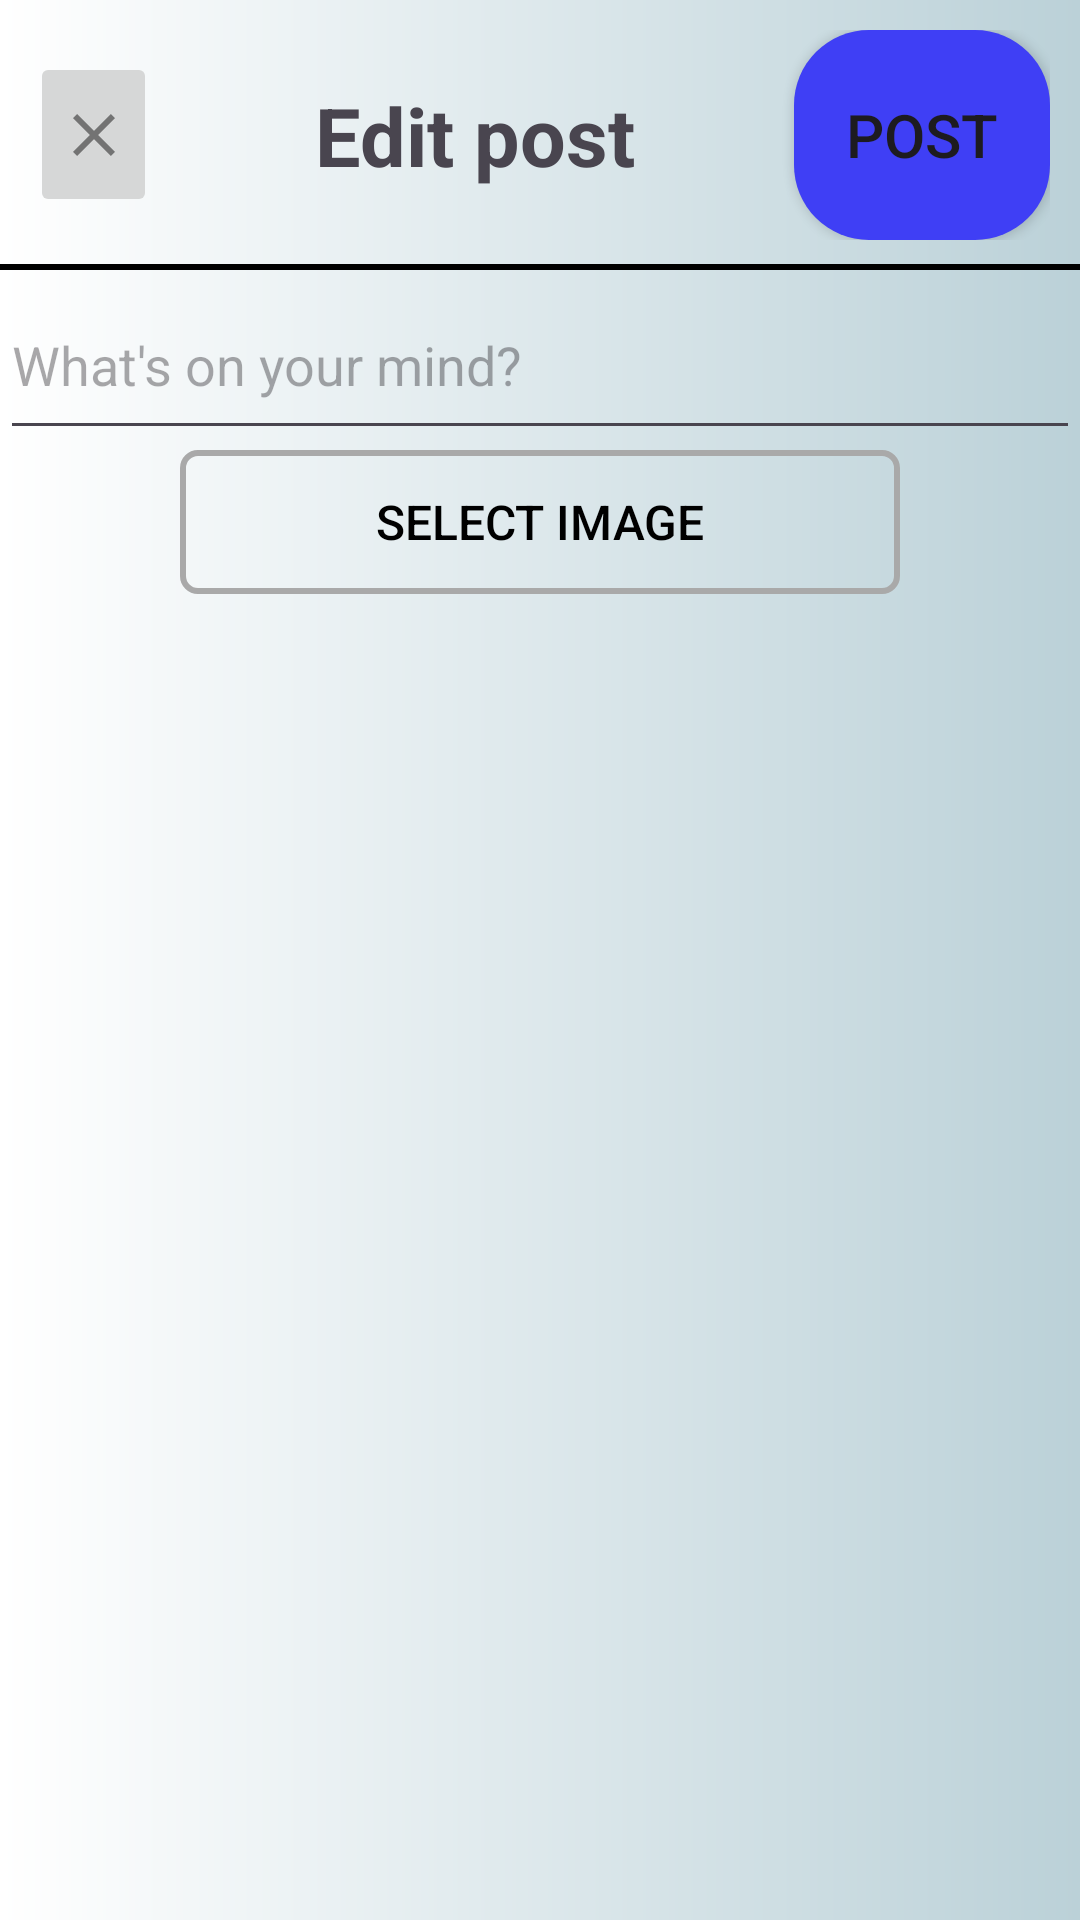

Here is an Android app screen rendered from its layout file. Give the layout XML and the strings, colors and styles it references.
<!-- AndroidManifest.xml: activity theme Theme.projectpart2 -->
<!-- res/layout/activity_edit_post.xml -->
<?xml version="1.0" encoding="utf-8"?>
<androidx.constraintlayout.widget.ConstraintLayout
    xmlns:android="http://schemas.android.com/apk/res/android"
    xmlns:app="http://schemas.android.com/apk/res-auto"
    xmlns:tools="http://schemas.android.com/tools"
    android:layout_width="match_parent"
    android:layout_height="match_parent"
    android:orientation="vertical"
    android:background="@drawable/gradient_background"
    tools:context="com.example.projectpart2.activities.EditPostActivity">

    <LinearLayout
        android:id="@+id/edit_post_top_layout"
        android:layout_width="match_parent"
        android:layout_height="90dp"
        android:orientation="horizontal"
        android:padding="10dp"
        android:background="@drawable/lower_border"
        app:layout_constraintTop_toTopOf="parent">

        <ImageButton
            android:id="@+id/closeButton"
            android:layout_width="0dp"
            android:layout_height="55dp"
            android:layout_gravity="center"
            android:layout_weight="1"
            android:src="@drawable/ic_close"
            tools:ignore="SpeakableTextPresentCheck" />

        <TextView
            android:layout_width="0dp"
            android:layout_height="match_parent"
            android:text="Edit post"
            android:textSize="27dp"
            android:gravity="center"
            android:textStyle="bold"
            android:layout_weight="5"/>

        <androidx.appcompat.widget.AppCompatButton
            android:id="@+id/postButton"
            android:layout_width="0dp"
            android:layout_height="match_parent"
            android:text="Post"
            android:textSize="20dp"
            android:background="@drawable/button_background"
            android:layout_weight="2"/>
    </LinearLayout>

    <EditText
        android:id="@+id/editPostContent"
        android:layout_width="match_parent"
        android:layout_height="60dp"
        app:layout_constraintTop_toBottomOf="@id/edit_post_top_layout"
        app:layout_constraintLeft_toLeftOf="parent"
        android:hint="@string/new_post"
        />
    <LinearLayout

        android:layout_width="match_parent"
        android:layout_height="wrap_content"
        android:orientation="vertical"
        app:layout_constraintTop_toBottomOf="@id/editPostContent">

        

        <androidx.appcompat.widget.AppCompatButton
            android:id="@+id/btnSelectImage"
            android:layout_width="240dp"
            android:layout_height="48dp"
            android:textSize="16dp"
            android:layout_marginBottom="20dp"
            android:layout_gravity="center"
            android:textColor="@color/black"
            android:background="@drawable/select_image_button"
            android:text="@string/select_image" />

        <ImageView
            android:id="@+id/imageViewUpload"
            android:layout_width="match_parent"
            android:layout_height="match_parent"
            android:layout_gravity="center"
            />

        

    </LinearLayout>


</androidx.constraintlayout.widget.ConstraintLayout>
<!-- resources referenced by this layout -->
<resources>
  <color name="black">#FF000000</color>
  <!-- drawable button_background (drawable) -->
  <?xml version="1.0" encoding="utf-8"?>
  <shape xmlns:android="http://schemas.android.com/apk/res/android">
      <solid android:color="#3F3FF5"/> 
      <corners android:radius="25dp"/> 
  </shape>
  <!-- drawable gradient_background (drawable) -->
  <?xml version="1.0" encoding="utf-8"?>
  <shape xmlns:android="http://schemas.android.com/apk/res/android"
      android:shape="rectangle">
      <gradient
          android:startColor="#FFFFFF"
          android:endColor="#BBD1D8" />  
  </shape>
  <!-- drawable ic_close (drawable-anydpi) -->
  <vector xmlns:android="http://schemas.android.com/apk/res/android"
      android:width="24dp"
      android:height="24dp"
      android:viewportWidth="24"
      android:viewportHeight="24"
      android:tint="#5A5A5A"
      android:alpha="0.8">
    <path
        android:fillColor="@android:color/white"
        android:pathData="M19,6.41L17.59,5 12,10.59 6.41,5 5,6.41 10.59,12 5,17.59 6.41,19 12,13.41 17.59,19 19,17.59 13.41,12z"/>
  </vector>
  <!-- drawable lower_border (drawable) -->
  <?xml version="1.0" encoding="utf-8"?>
  <layer-list xmlns:android="http://schemas.android.com/apk/res/android">
      
      <item>
          <shape android:shape="rectangle">
              <solid android:color="@android:color/transparent" />
          </shape>
      </item>
      
      <item
          android:left="-2dp"
          android:right="-2dp"
          android:top="-2dp"
          android:bottom="0dp">
          <shape android:shape="rectangle">
              <stroke
                  android:width="2dp"
                  android:color="@color/black" /> 
          </shape>
      </item>
  
  </layer-list>
  <!-- drawable select_image_button (drawable) -->
  <?xml version="1.0" encoding="utf-8"?>
  <shape xmlns:android="http://schemas.android.com/apk/res/android">
      <stroke android:width="2dp" android:color="#A9A9A9"/>
      <corners android:radius="5dp"/> 
  </shape>
  <string name="new_post">What\'s on your mind?</string>
  <string name="select_image">Select Image</string>
  <style name="Theme.projectpart2" parent="Base.Theme.projectpart2" />
  <style name="Base.Theme.projectpart2" parent="Theme.Material3.DayNight.NoActionBar">
          
          
      </style>
</resources>
